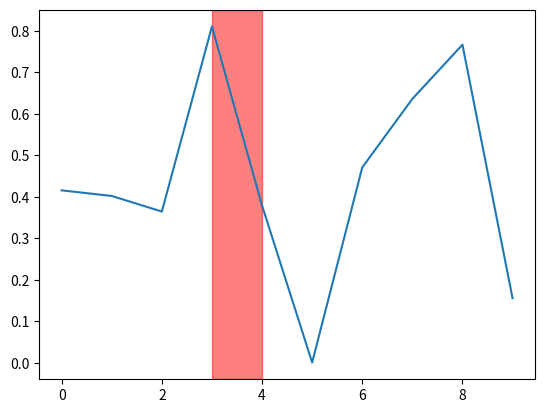

Python code for this plot:

import matplotlib.pyplot as plt
import numpy as np

fig, ax = plt.subplots()
ax.plot(np.random.rand(10))
la=plt.axvspan(3,4,color='red',alpha=0.5)
def onclick(event):
    print('%s click: button=%d, x=%d, y=%d, xdata=%f, ydata=%f' %
          ('double' if event.dblclick else 'single', event.button,
           event.x, event.y, event.xdata, event.ydata))

cid = fig.canvas.mpl_connect('button_press_event', onclick)
plt.show()
